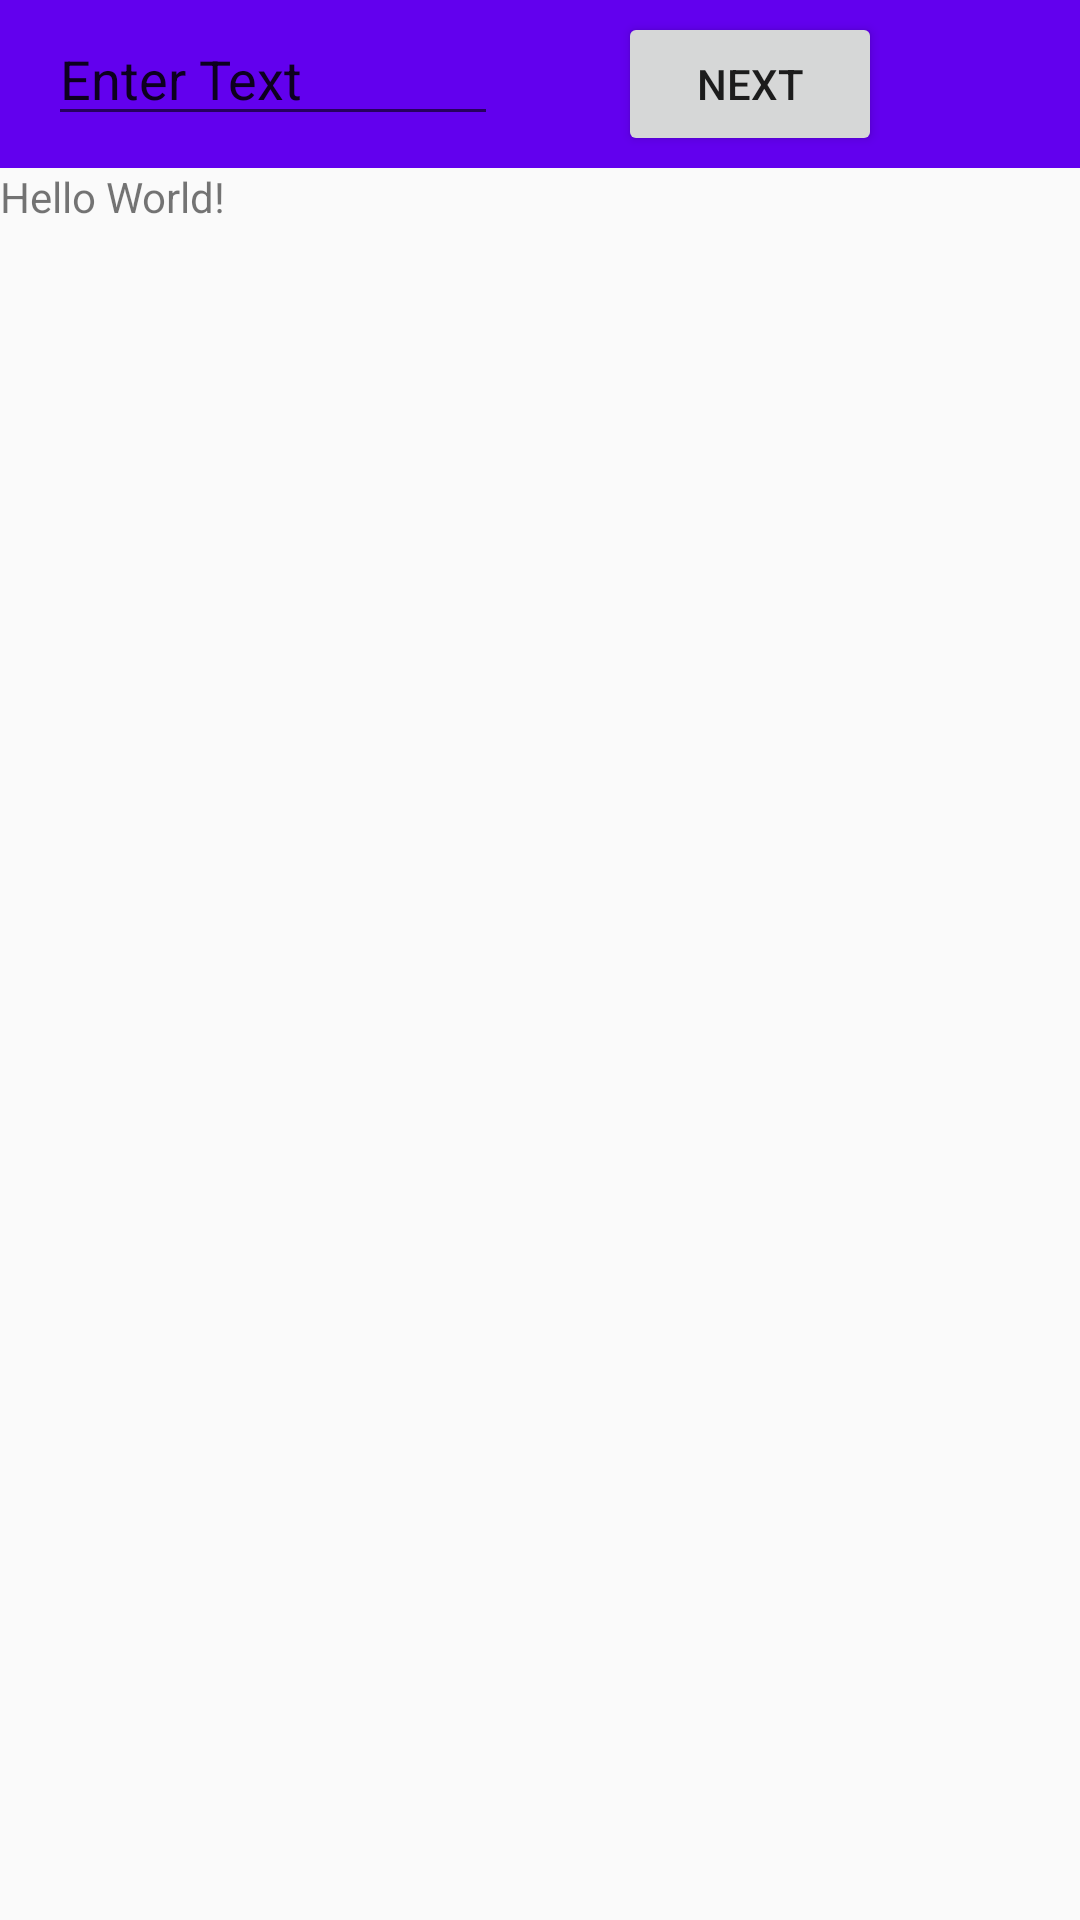

Reconstruct the res/layout file that produces this screen, plus the resources it refers to.
<!-- AndroidManifest.xml: activity theme AppTheme -->
<!-- res/layout/activity_main.xml -->
<?xml version="1.0" encoding="utf-8"?>
<LinearLayout
        xmlns:android="http://schemas.android.com/apk/res/android"
        xmlns:tools="http://schemas.android.com/tools"
        xmlns:app="http://schemas.android.com/apk/res-auto"
        android:layout_width="match_parent"
        android:layout_height="match_parent"
        tools:context=".MainActivity"
        android:orientation="vertical">

    <android.support.v7.widget.Toolbar
            android:layout_width="match_parent"
           android:layout_height="wrap_content"
            android:id="@+id/tBar"
            android:background="@color/colorPrimary">

            <LinearLayout
                    android:layout_width="match_parent"
                    android:layout_height="wrap_content"
                    android:orientation="horizontal">

                <EditText
                        android:layout_width="150dp"
                        android:layout_height="wrap_content"
                        android:id="@+id/et1"
                        android:text="Enter Text"/>
                <Button
                        android:layout_width="40dp"
                        android:layout_height="40dp"
                        android:background="@drawable/ic_search_black_24dp"
                        android:id="@+id/search"/>

                <Button
                        android:layout_width="wrap_content"
                        android:layout_height="wrap_content"
                        android:text="Next"
                        android:id="@+id/next"/>


            </LinearLayout>


    </android.support.v7.widget.Toolbar>




    <TextView
            android:layout_width="wrap_content"
            android:layout_height="wrap_content"
            android:text="Hello World!"
            app:layout_constraintBottom_toBottomOf="parent"
            app:layout_constraintLeft_toLeftOf="parent"
            app:layout_constraintRight_toRightOf="parent"
            app:layout_constraintTop_toTopOf="parent"/>

</LinearLayout>
<!-- resources referenced by this layout -->
<resources>
  <style name="AppTheme" parent="Theme.AppCompat.Light.DarkActionBar">
          
          <item name="colorPrimary">@color/colorPrimary</item>
          <item name="colorPrimaryDark">@color/colorPrimaryDark</item>
          <item name="colorAccent">@color/colorAccent</item>
          <item name="windowActionBar">false</item>
          <item name="windowNoTitle">true</item>
      </style>
  <!-- not gathered from this repository: default colours our renderer supplied (Android Studio template values) -->
  <color name="colorPrimary">#FF6200EE</color>
  <color name="colorPrimaryDark">#FF3700B3</color>
  <color name="colorAccent">#FF03DAC5</color>
</resources>
